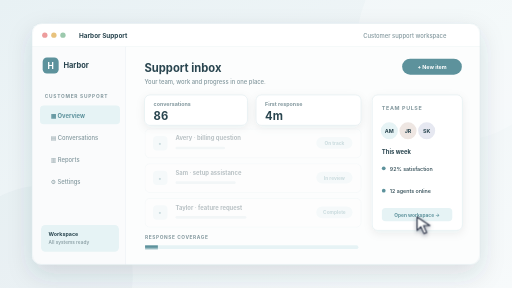
t = 0.00 s
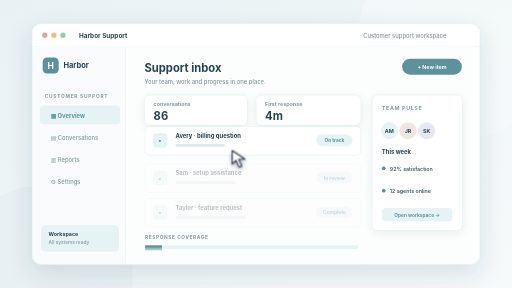
t = 1.04 s
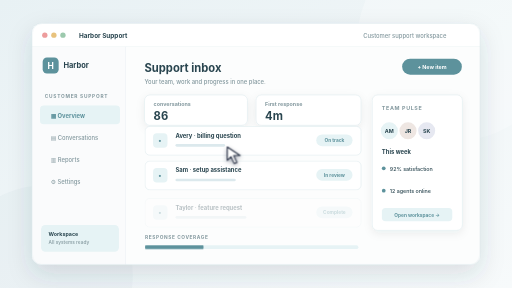
t = 1.97 s
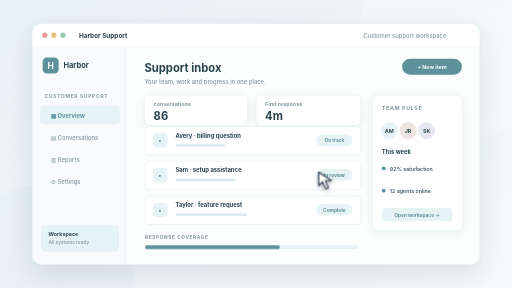
t = 2.97 s
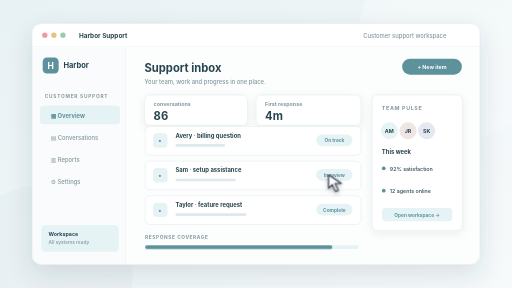
t = 4.05 s
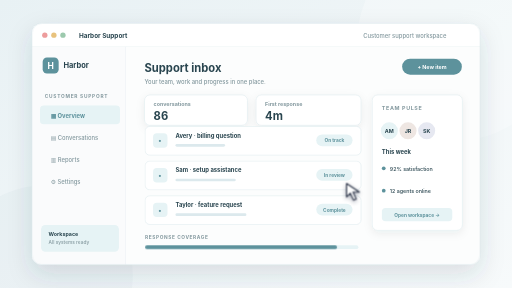
t = 5.01 s

The animated SVG that drew these frames (rendered in a browser with its animation timeline set to each time). Animation: 6 CSS @keyframes rules; one cycle of 6.00 s, repeats indefinitely.

<svg xmlns="http://www.w3.org/2000/svg" viewBox="0 0 960 540" role="img" aria-labelledby="title desc">
  <title id="title">Harbor Support interface preview</title>
  <desc id="desc">Illustrative fictional support application interface; not a screenshot of an employer product.</desc>
  <style>
    /* Edit these palette tokens to restyle this sample. Geometry lives in LAYOUT in the generator. */
    svg { --bg:#e8f1f4; --bg2:#f7fafb; --ink:#29454f; --muted:#83989e; --accent:#5d929c; --accent-soft:#e6f3f5; --border:#dce9ed; --surface:#ffffff; --line:#dce9ed; font-family:Inter,ui-sans-serif,system-ui,-apple-system,BlinkMacSystemFont,"Segoe UI",sans-serif; }

    /* One six-second loop; the host unmounts this document on card leave. */
    .motion-pointer{animation:pointerRoute 6s ease-in-out infinite;filter:drop-shadow(0 3px 4px #151c3760)}.motion-tap{animation:pointerTap 6s ease-out infinite;transform-origin:2px 2px}@keyframes pointerRoute{0%{transform:translate(782px,407px)}23%{transform:translate(384px,264px)}56%,76%{transform:translate(616px,328px)}100%{transform:translate(782px,407px)}}@keyframes pointerTap{0%,52%,60%,100%{opacity:0;transform:scale(.4)}56%{opacity:.8;transform:scale(1.5)}59%{opacity:0;transform:scale(2)}}.motion-row-1{animation:row1 6s ease-out infinite}@keyframes row1{0%,8%{opacity:.32;transform:translateY(5px)}16%,91%{opacity:1;transform:translateY(0)}100%{opacity:.32;transform:translateY(5px)}}.motion-row-2{animation:row2 6s ease-out infinite}@keyframes row2{0%,21%{opacity:.32;transform:translateY(5px)}29%,91%{opacity:1;transform:translateY(0)}100%{opacity:.32;transform:translateY(5px)}}.motion-row-3{animation:row3 6s ease-out infinite}@keyframes row3{0%,34%{opacity:.32;transform:translateY(5px)}42%,91%{opacity:1;transform:translateY(0)}100%{opacity:.32;transform:translateY(5px)}}.motion-fill{transform-box:fill-box;transform-origin:left center;animation:fill 6s ease-in-out infinite}@keyframes fill{0%,10%{transform:scaleX(.06)}75%,91%{transform:scaleX(.9)}100%{transform:scaleX(.06)}}
    @media(prefers-reduced-motion:reduce){.motion-pointer,.motion-tap{display:none}.motion-row,.motion-layer,.motion-swatch,.motion-art,.motion-line,.motion-area,.motion-bar,.motion-dot,.motion-fill,.motion-kpi,.motion-calendar,.motion-trace,.motion-scan{animation:none!important;opacity:1!important;transform:none!important;stroke-dashoffset:0!important}}
  </style>
  <defs>
    <linearGradient id="backdrop" x2="1" y2="1"><stop stop-color="var(--bg)"/><stop offset="1" stop-color="var(--bg2)"/></linearGradient>
    <linearGradient id="panel" x2="0" y2="1"><stop stop-color="var(--surface)"/><stop offset="1" stop-color="var(--bg2)"/></linearGradient>
    <filter id="windowShadow" x="-20%" y="-25%" width="140%" height="160%"><feDropShadow dx="0" dy="18" stdDeviation="23" flood-color="var(--ink)" flood-opacity=".14"/></filter>
    <filter id="cardShadow" x="-20%" y="-30%" width="140%" height="170%"><feDropShadow dx="0" dy="5" stdDeviation="8" flood-color="var(--ink)" flood-opacity=".07"/></filter>
    <clipPath id="windowClip"><rect x="60" y="44" width="840" height="452" rx="18"/></clipPath>
  </defs>
  <rect width="960" height="540" fill="url(#backdrop)"/>
  <circle cx="858" cy="75" r="188" fill="var(--surface)" opacity=".26"/>
  <circle cx="80" cy="517" r="169" fill="var(--accent)" opacity=".045"/>
  <rect x="60" y="44" width="840" height="452" rx="18" fill="var(--surface)" filter="url(#windowShadow)"/>
  <g clip-path="url(#windowClip)">
    <rect x="60" y="44" width="840" height="44" fill="var(--surface)"/>
    <path d="M60 88H900" stroke="var(--border)"/>
    <circle cx="84" cy="66" r="5" fill="#ed9c9c"/><circle cx="101" cy="66" r="5" fill="#e8c27d"/><circle cx="118" cy="66" r="5" fill="#9cc9ad"/>
    <text x="148" y="71" fill="var(--ink)" font-size="12" font-weight="700" >Harbor Support</text>
    <text x="837" y="71" fill="var(--muted)" font-size="11" font-weight="500" text-anchor="end">Customer support workspace</text>


    <rect x="60" y="88" width="176" height="408" rx="0" fill="#fafbfc" />
    <path d="M236 88v408" stroke="var(--border)"/>
    <rect x="80" y="108" width="30" height="30" rx="8" fill="var(--accent)" />
    <text x="95" y="129" fill="#ffffff" font-size="16" font-weight="750" text-anchor="middle">H</text>
    <text x="119" y="128" fill="var(--ink)" font-size="14" font-weight="750" >Harbor</text>
    <text x="84" y="183" fill="var(--muted)" font-size="9" font-weight="700" letter-spacing="1.4">CUSTOMER SUPPORT</text>
    <rect x="75" y="198" width="150" height="35" rx="7" fill="var(--accent-soft)" /><text x="95" y="222" fill="var(--accent)" font-size="11" font-weight="700" >▦  Overview</text><text x="95" y="263" fill="var(--muted)" font-size="11" font-weight="500" >▤  Conversations</text><text x="95" y="304" fill="var(--muted)" font-size="11" font-weight="500" >▥  Reports</text><text x="95" y="345" fill="var(--muted)" font-size="11" font-weight="500" >⚙  Settings</text>
    <rect x="77" y="422" width="146" height="50" rx="8" fill="var(--accent-soft)" />
    <text x="91" y="442" fill="var(--ink)" font-size="10" font-weight="700" >Workspace</text>
    <text x="91" y="457" fill="var(--muted)" font-size="9" font-weight="500" >All systems ready</text>

    <rect x="236" y="88" width="664" height="408" rx="0" fill="#fcfdfd" />
    <text x="271" y="135" fill="var(--ink)" font-size="21" font-weight="750" >Support inbox</text>
    <text x="271" y="157" fill="var(--muted)" font-size="11" font-weight="500" >Your team, work and progress in one place.</text>
    <rect x="754" y="110" width="112" height="30" rx="15" fill="var(--accent)" />
    <text x="810" y="130" fill="#ffffff" font-size="10" font-weight="700" text-anchor="middle">+ New item</text>
    <rect x="271" y="178" width="193" height="57" rx="10" fill="var(--surface)" stroke="var(--border)" filter="url(#cardShadow)"/>
    <text x="288" y="198" fill="var(--muted)" font-size="10" font-weight="650" >conversations</text>
    <text x="288" y="225" fill="var(--ink)" font-size="21" font-weight="750" >86</text>
    <rect x="480" y="178" width="197" height="57" rx="10" fill="var(--surface)" stroke="var(--border)" filter="url(#cardShadow)"/>
    <text x="497" y="198" fill="var(--muted)" font-size="10" font-weight="650" >First response</text>
    <text x="497" y="225" fill="var(--ink)" font-size="21" font-weight="750" >4m</text>

    <g class="motion-row motion-row-1">
    <rect x="272" y="237" width="405" height="54" rx="9" fill="var(--surface)" stroke="var(--border)"/>
    <rect x="287" y="250" width="27" height="27" rx="7" fill="var(--accent-soft)" />
    <text x="300" y="269" fill="var(--accent)" font-size="13" font-weight="700" text-anchor="middle">•</text>
    <text x="329" y="258" fill="var(--ink)" font-size="11" font-weight="700" >Avery · billing question</text>
    <rect x="329" y="270" width="93" height="5" rx="2.5" fill="var(--line)" />
    <rect x="593" y="252" width="68" height="22" rx="11" fill="var(--accent-soft)" />
    <text x="627" y="267" fill="var(--accent)" font-size="9" font-weight="700" text-anchor="middle">On track</text>
    </g>

    <g class="motion-row motion-row-2">
    <rect x="272" y="302" width="405" height="54" rx="9" fill="var(--surface)" stroke="var(--border)"/>
    <rect x="287" y="315" width="27" height="27" rx="7" fill="var(--accent-soft)" />
    <text x="300" y="334" fill="var(--accent)" font-size="13" font-weight="700" text-anchor="middle">•</text>
    <text x="329" y="323" fill="var(--ink)" font-size="11" font-weight="700" >Sam · setup assistance</text>
    <rect x="329" y="335" width="113" height="5" rx="2.5" fill="var(--line)" />
    <rect x="593" y="317" width="68" height="22" rx="11" fill="var(--accent-soft)" />
    <text x="627" y="332" fill="var(--accent)" font-size="9" font-weight="700" text-anchor="middle">In review</text>
    </g>

    <g class="motion-row motion-row-3">
    <rect x="272" y="367" width="405" height="54" rx="9" fill="var(--surface)" stroke="var(--border)"/>
    <rect x="287" y="380" width="27" height="27" rx="7" fill="var(--accent-soft)" />
    <text x="300" y="399" fill="var(--accent)" font-size="13" font-weight="700" text-anchor="middle">•</text>
    <text x="329" y="388" fill="var(--ink)" font-size="11" font-weight="700" >Taylor · feature request</text>
    <rect x="329" y="400" width="133" height="5" rx="2.5" fill="var(--line)" />
    <rect x="593" y="382" width="68" height="22" rx="11" fill="var(--accent-soft)" />
    <text x="627" y="397" fill="var(--accent)" font-size="9" font-weight="700" text-anchor="middle">Complete</text>
    </g>

    <rect x="698" y="178" width="169" height="254" rx="10" fill="var(--surface)" stroke="var(--border)" filter="url(#cardShadow)"/>
    <text x="716" y="207" fill="var(--muted)" font-size="10" font-weight="700" letter-spacing="1.2">TEAM PULSE</text>
    <circle cx="730" cy="245" r="16" fill="var(--accent-soft)"/><text x="730" y="249" fill="var(--ink)" font-size="10" font-weight="700" text-anchor="middle">AM</text>
    <circle cx="765" cy="245" r="16" fill="#eee6e2"/><text x="765" y="249" fill="var(--ink)" font-size="10" font-weight="700" text-anchor="middle">JR</text>
    <circle cx="800" cy="245" r="16" fill="#e6e8f1"/><text x="800" y="249" fill="var(--ink)" font-size="10" font-weight="700" text-anchor="middle">SK</text>
    <text x="716" y="288" fill="var(--ink)" font-size="11" font-weight="700" >This week</text>
    <rect x="716" y="312" width="7" height="7" rx="4" fill="var(--accent)" /><text x="731" y="320" fill="var(--ink)" font-size="10" font-weight="550" >92% satisfaction</text><rect x="716" y="354" width="7" height="7" rx="4" fill="var(--accent)" /><text x="731" y="362" fill="var(--ink)" font-size="10" font-weight="550" >12 agents online</text>
    <rect x="716" y="390" width="132" height="25" rx="7" fill="var(--accent-soft)" />
    <text x="782" y="407" fill="var(--accent)" font-size="9" font-weight="700" text-anchor="middle">Open workspace →</text>
    <text x="272" y="449" fill="var(--muted)" font-size="9" font-weight="700" letter-spacing="1.1">RESPONSE COVERAGE</text><rect x="272" y="460" width="400" height="7" rx="4" fill="var(--accent-soft)" /><rect x="272" y="460" width="400" height="7" rx="4" fill="var(--accent)" class="motion-fill"/>
    <g class="motion-pointer"><path d="M0 0v25l7-7 6 13 5-2-6-13h12Z" fill="#fff" stroke="#283044" stroke-width="2" stroke-linejoin="round"/><circle class="motion-tap" cx="2" cy="2" r="10" fill="none" stroke="#fff" stroke-width="2"/></g>

  </g>
  <rect x="60" y="44" width="840" height="452" rx="18" fill="none" stroke="var(--border)"/>
</svg>
